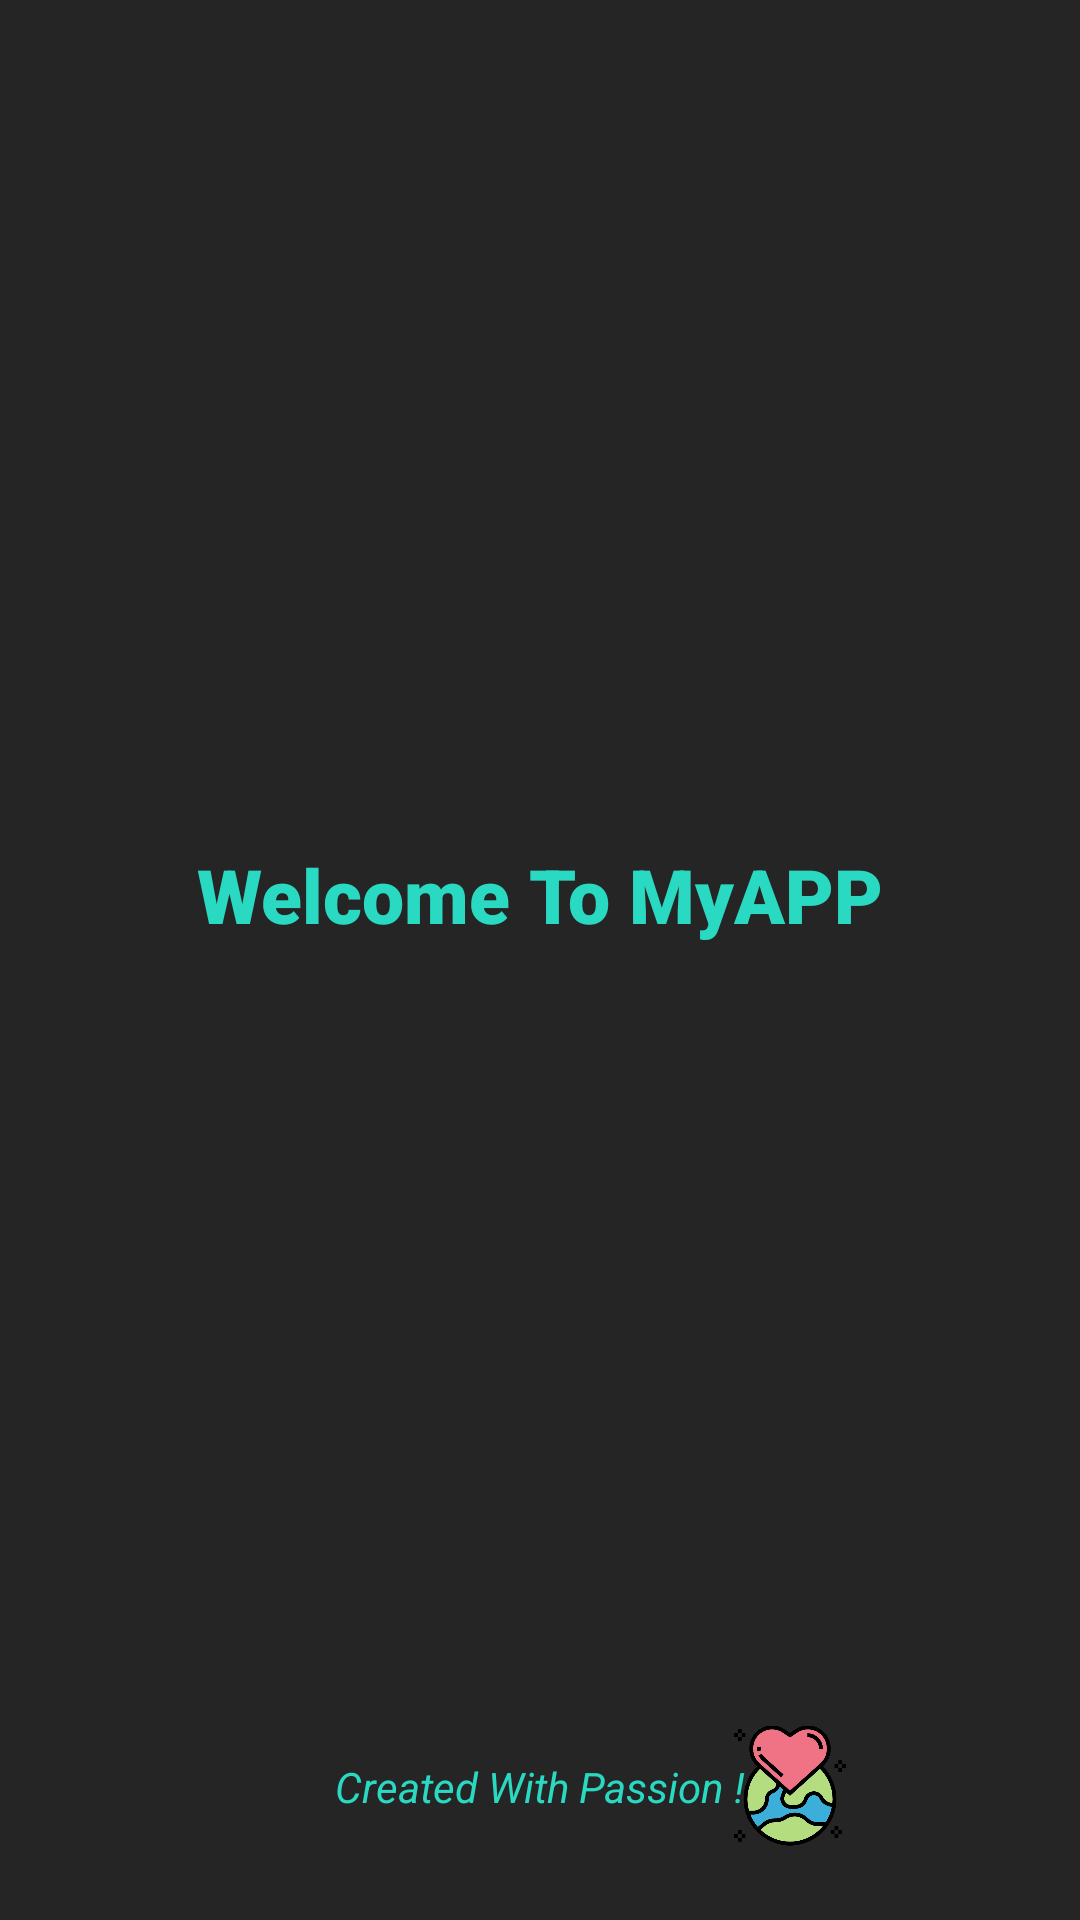

Android layout source for this screen:
<!-- AndroidManifest.xml: application theme AppTheme -->
<!-- res/layout/activity_home.xml -->
<?xml version="1.0" encoding="utf-8"?>
<android.support.constraint.ConstraintLayout xmlns:android="http://schemas.android.com/apk/res/android"
    xmlns:app="http://schemas.android.com/apk/res-auto"
    xmlns:tools="http://schemas.android.com/tools"
    android:layout_width="match_parent"
    android:layout_height="match_parent"
    tools:context=".home"
    android:background="@color/darkgrey">

    <TextView
        android:id="@+id/textView3"
        android:layout_width="328dp"
        android:layout_height="55dp"
        android:layout_marginStart="8dp"
        android:layout_marginTop="8dp"
        android:layout_marginEnd="8dp"
        android:layout_marginBottom="8dp"
        android:fontFamily="sans-serif-black"
        android:padding="10dp"
        android:text="Welcome To MyAPP"
        android:textAlignment="center"
        android:textAllCaps="false"
        android:textColor="@color/light"
        android:textSize="25dp"
        android:textStyle="bold"
        app:layout_constraintBottom_toBottomOf="parent"
        app:layout_constraintEnd_toEndOf="parent"
        app:layout_constraintHorizontal_bias="0.492"
        app:layout_constraintStart_toStartOf="parent"
        app:layout_constraintTop_toTopOf="parent"
        app:layout_constraintVertical_bias="0.463" />

    <TextView
        android:id="@+id/textView2"
        android:layout_width="172dp"
        android:layout_height="54dp"
        android:layout_marginStart="8dp"
        android:layout_marginTop="8dp"
        android:layout_marginEnd="8dp"
        android:layout_marginBottom="8dp"
        android:padding="14dp"
        android:text="Created With Passion !"
        android:textAlignment="center"
        android:textAllCaps="false"
        android:textColor="@color/light"
        android:textStyle="italic"
        app:layout_constraintBottom_toBottomOf="parent"
        app:layout_constraintEnd_toEndOf="parent"
        app:layout_constraintStart_toStartOf="parent"
        app:layout_constraintTop_toBottomOf="@+id/textView3"
        app:layout_constraintVertical_bias="0.975" />

    <ImageView
        android:id="@+id/imageView2"
        android:layout_width="40dp"
        android:layout_height="43dp"
        android:layout_marginStart="8dp"
        android:layout_marginTop="8dp"
        android:layout_marginEnd="8dp"
        android:layout_marginBottom="8dp"
        android:src="@drawable/world"
        app:layout_constraintBottom_toBottomOf="parent"
        app:layout_constraintEnd_toEndOf="parent"
        app:layout_constraintHorizontal_bias="0.774"
        app:layout_constraintStart_toStartOf="parent"
        app:layout_constraintTop_toBottomOf="@+id/textView3"
        app:layout_constraintVertical_bias="0.94" />

</android.support.constraint.ConstraintLayout>
<!-- resources referenced by this layout -->
<resources>
  <color name="darkgrey">#262526</color>
  <color name="light">#29D9C2</color>
  <!-- drawable world: png bitmap (drawable-v24, 37216 bytes) -->
  <style name="AppTheme" parent="Theme.AppCompat.Light.NoActionBar">
          
          <item name="colorPrimary">@color/colorPrimary</item>
          <item name="colorPrimaryDark">@color/darkgrey</item>
          <item name="colorAccent">@color/colorAccent</item>
      </style>
  <color name="colorPrimary">#008577</color>
  <color name="colorAccent">#D81B60</color>
</resources>
